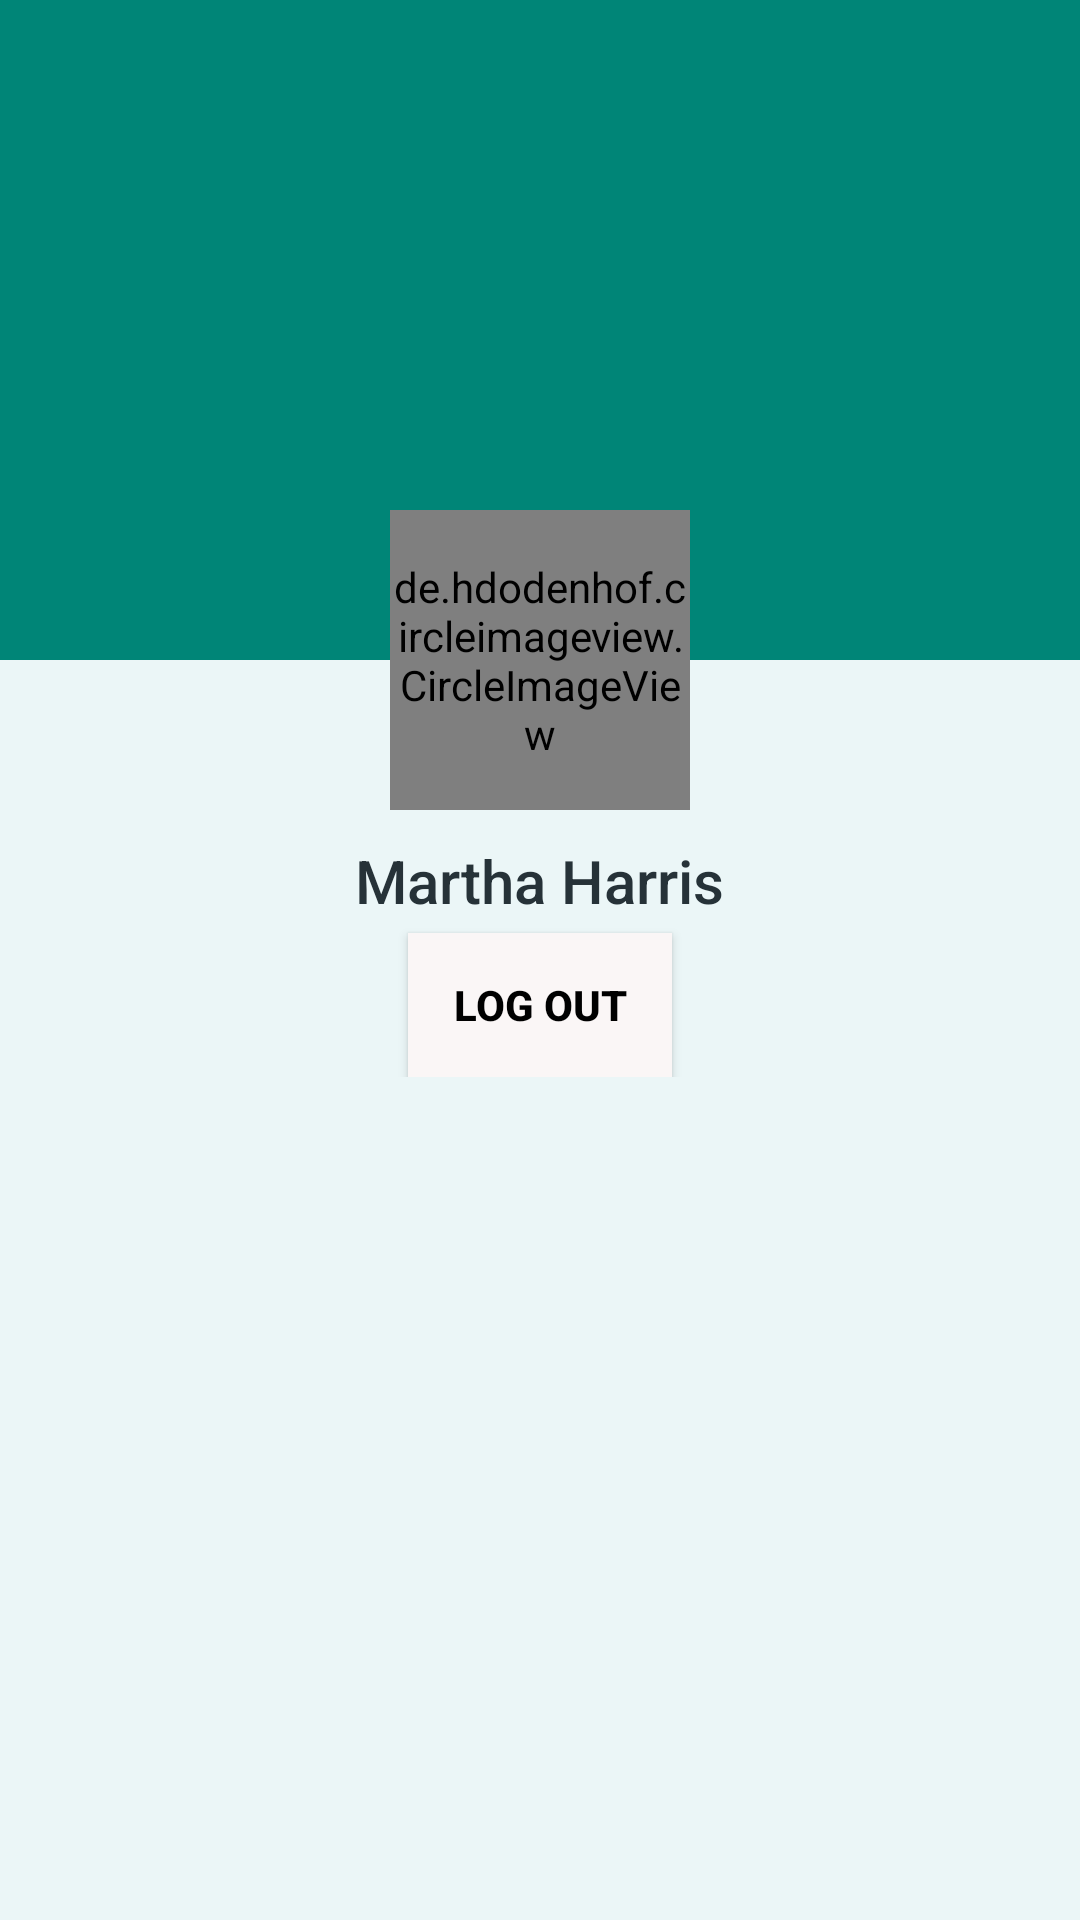

Write the Android layout XML for this screen, with the resource values it uses.
<!-- AndroidManifest.xml: application theme AppTheme -->
<!-- res/layout/fragment_profile.xml -->
<?xml version="1.0" encoding="utf-8"?>
<android.support.design.widget.CoordinatorLayout xmlns:android="http://schemas.android.com/apk/res/android"
    xmlns:app="http://schemas.android.com/apk/res-auto"
    android:layout_width="match_parent"
    android:layout_height="match_parent"
    android:background="@android:color/white"
    android:fitsSystemWindows="true">



    <android.support.design.widget.AppBarLayout
        android:id="@+id/app_bar_layout"
        android:layout_width="match_parent"
        android:layout_height="220dp"
        android:fitsSystemWindows="true"
        android:theme="@style/ThemeOverlay.AppCompat.Dark.ActionBar">

        <android.support.design.widget.CollapsingToolbarLayout
            android:id="@+id/collapsing_toolbar"
            android:layout_width="match_parent"
            android:layout_height="match_parent"
            android:fitsSystemWindows="true"
            app:contentScrim="?attr/colorPrimary"
            app:expandedTitleTextAppearance="@style/TextAppearance.AppCompat.Title"
            app:layout_scrollFlags="scroll|exitUntilCollapsed"
            app:titleEnabled="false">

            <ImageView
                android:id="@+id/image_header"
                android:layout_width="match_parent"
                android:layout_height="match_parent"
                android:fitsSystemWindows="true"
                android:scaleType="centerCrop"
                android:src="@drawable/bg_polygon"
                app:layout_collapseMode="parallax" />


        </android.support.design.widget.CollapsingToolbarLayout>

    </android.support.design.widget.AppBarLayout>

    <android.support.v4.widget.NestedScrollView
        android:id="@+id/nested_content"
        android:layout_width="match_parent"
        android:layout_height="match_parent"
        android:clipToPadding="false"
        android:scrollbars="none"
        android:scrollingCache="true"
        android:background="#EBF6F7"
        app:layout_behavior="@string/appbar_scrolling_view_behavior">

        <LinearLayout
            android:layout_width="match_parent"
            android:layout_height="wrap_content"
            android:gravity="center_horizontal"
            android:orientation="vertical">

            <TextView
                android:id="@+id/user_name"
                android:layout_width="wrap_content"
                android:layout_height="wrap_content"
                android:layout_marginTop="60dp"
                android:text="Martha Harris"
                android:textAppearance="@style/Base.TextAppearance.AppCompat.Title"
                android:textColor="@color/grey_90" />


            <Button
                android:id="@+id/logout"
                android:layout_gravity="center"
                android:layout_width="wrap_content"
                android:layout_height="wrap_content"
                android:text="Log out"
                android:background="#FAF6F6"
                android:textColor="#000"
                android:layout_marginTop="4dp"
                android:textStyle="bold"/>


        </LinearLayout>

    </android.support.v4.widget.NestedScrollView>

    <de.hdodenhof.circleimageview.CircleImageView
        android:id="@+id/pro_image"
        android:layout_width="100dp"
        android:layout_height="100dp"
        android:src="@drawable/profile"
        app:layout_anchor="@id/app_bar_layout"
        app:layout_anchorGravity="bottom|center" />






</android.support.design.widget.CoordinatorLayout>
<!-- resources referenced by this layout -->
<resources>
  <color name="grey_90">#263238</color>
  <style name="AppTheme" parent="Theme.AppCompat.Light.DarkActionBar">
          
          <item name="colorPrimary">@color/colorPrimary</item>
          <item name="colorPrimaryDark">@color/colorPrimaryDark</item>
          <item name="colorAccent">@color/colorAccent</item>
      </style>
  <color name="colorPrimary">#008577</color>
  <color name="colorPrimaryDark">#00574B</color>
  <color name="colorAccent">#D81B60</color>
</resources>
